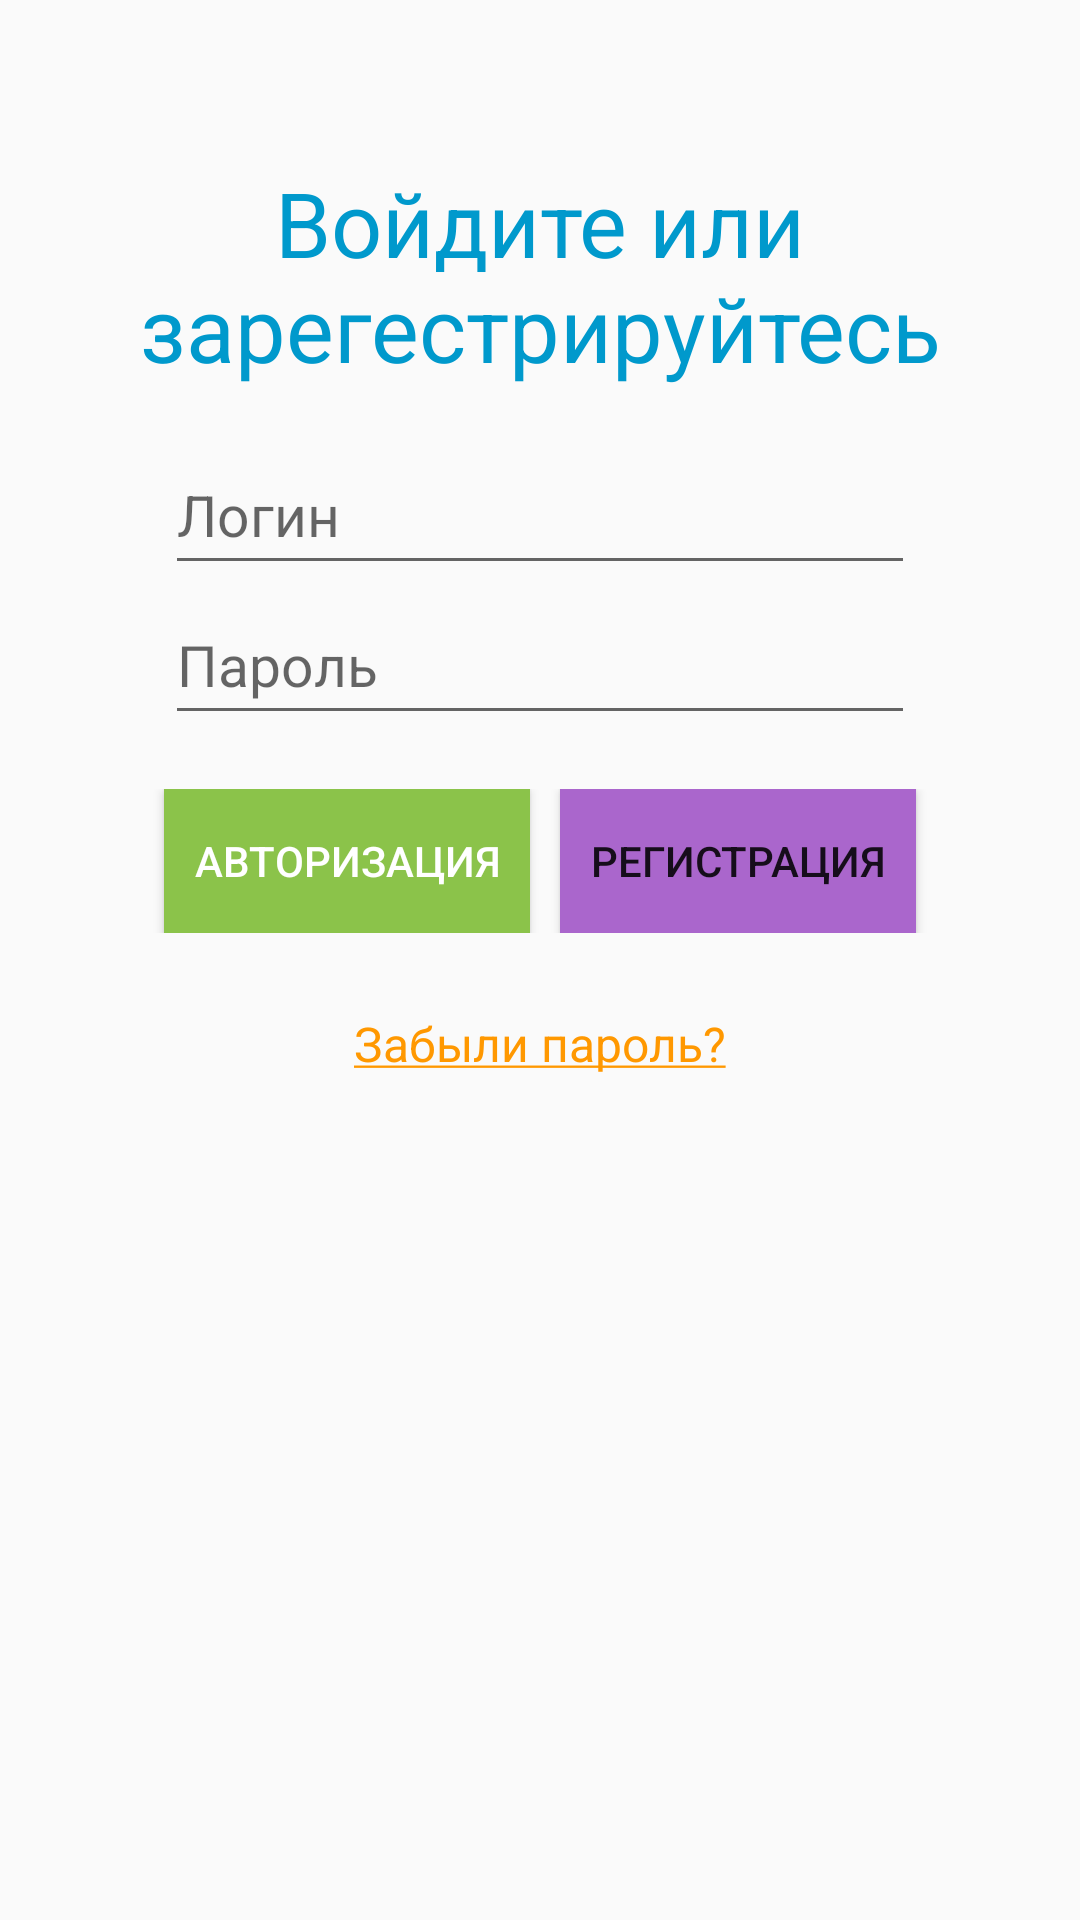

Write the Android layout XML for this screen, with the resource values it uses.
<!-- AndroidManifest.xml: application theme AppTheme -->
<!-- res/layout/login_activity.xml -->
<?xml version="1.0" encoding="utf-8"?>
<RelativeLayout
    xmlns:android="http://schemas.android.com/apk/res/android"
    android:id="@+id/activity_authentication"
    android:layout_width="match_parent"
    android:layout_height="match_parent">


    <TextView
        android:id="@+id/textView15"
        android:layout_width="match_parent"
        android:layout_height="wrap_content"
        android:layout_alignParentLeft="true"
        android:layout_alignParentStart="true"
        android:layout_alignParentTop="true"
        android:layout_marginTop="54dp"
        android:allowUndo="false"
        android:elevation="1dp"
        android:text="Войдите или зарегестрируйтесь"
        android:textAlignment="center"
        android:textAppearance="@style/TextAppearance.AppCompat"
        android:textColor="@android:color/holo_blue_dark"
        android:textSize="30sp"/>

    <EditText
        android:id="@+id/et_email"
        style="@style/Widget.AppCompat.Light.AutoCompleteTextView"
        android:layout_width="250dp"
        android:layout_height="50dp"
        android:layout_centerHorizontal="true"
        android:layout_marginTop="145dp"

        android:hint="Логин"
        android:textColorLink="@android:color/holo_orange_dark"
        android:textSize="19dp"/>

    <EditText
        android:id="@+id/et_password"
        style="@style/Widget.AppCompat.Light.AutoCompleteTextView"
        android:layout_width="250dp"
        android:layout_height="50dp"

        android:layout_alignLeft="@+id/et_email"
        android:layout_alignStart="@+id/et_email"
        android:layout_below="@+id/et_email"
        android:hint="Пароль"
        android:inputType="textPassword"
        android:textColorLink="@color/halls"
        android:textSize="19dp"/>

    <LinearLayout
        android:layout_width="match_parent"
        android:layout_height="wrap_content"
        android:layout_marginTop="18dp"
        android:gravity="center"
        android:layout_below="@+id/et_password"
        android:layout_alignParentLeft="true"
        android:layout_alignParentStart="true"
        android:id="@+id/linearLayout">

        <Button
            android:id="@+id/btn_sign_in"
            style="@style/Widget.AppCompat.Button.Colored"
            android:layout_width="wrap_content"

            android:layout_height="wrap_content"
            android:background="@color/halls"
            android:paddingLeft="10dp"
            android:paddingRight="10dp"
            android:text="Авторизация"
            android:textColorLink="@color/set"/>

        <Button
            android:id="@+id/btn_registration"
            android:layout_width="wrap_content"

            android:layout_height="wrap_content"
            android:layout_marginLeft="10dp"
            android:background="@android:color/holo_purple"
            android:paddingLeft="10dp"
            android:paddingRight="10dp"
            android:text="Регистрация"
            android:textColor="@color/common_google_signin_btn_text_dark_default"/>

    </LinearLayout>

    <TextView
        android:id="@+id/textView6"
        android:layout_width="wrap_content"
        android:layout_height="wrap_content"
        android:layout_below="@+id/linearLayout"
        android:layout_centerHorizontal="true"
        android:layout_marginTop="16dp"
        android:onClick="resetPass"
        android:padding="10dp"
        android:text="@string/forget"
        android:textAllCaps="false"
        android:textColor="@color/train"
        android:textSize="16sp"/>

</RelativeLayout>
<!-- resources referenced by this layout -->
<resources>
  <color name="halls">#8bc34a</color>
  <color name="set">#9c27b0</color>
  <color name="train">#ff9800</color>
  <string name="forget"><u>Забыли пароль?</u></string>
  <style name="AppTheme" parent="Theme.AppCompat.Light.DarkActionBar">
          
          <item name="colorPrimary">@android:color/holo_orange_light</item>
          <item name="colorPrimaryDark">@android:color/holo_orange_light</item>
          <item name="colorAccent">@android:color/holo_orange_light</item>
      </style>
</resources>
